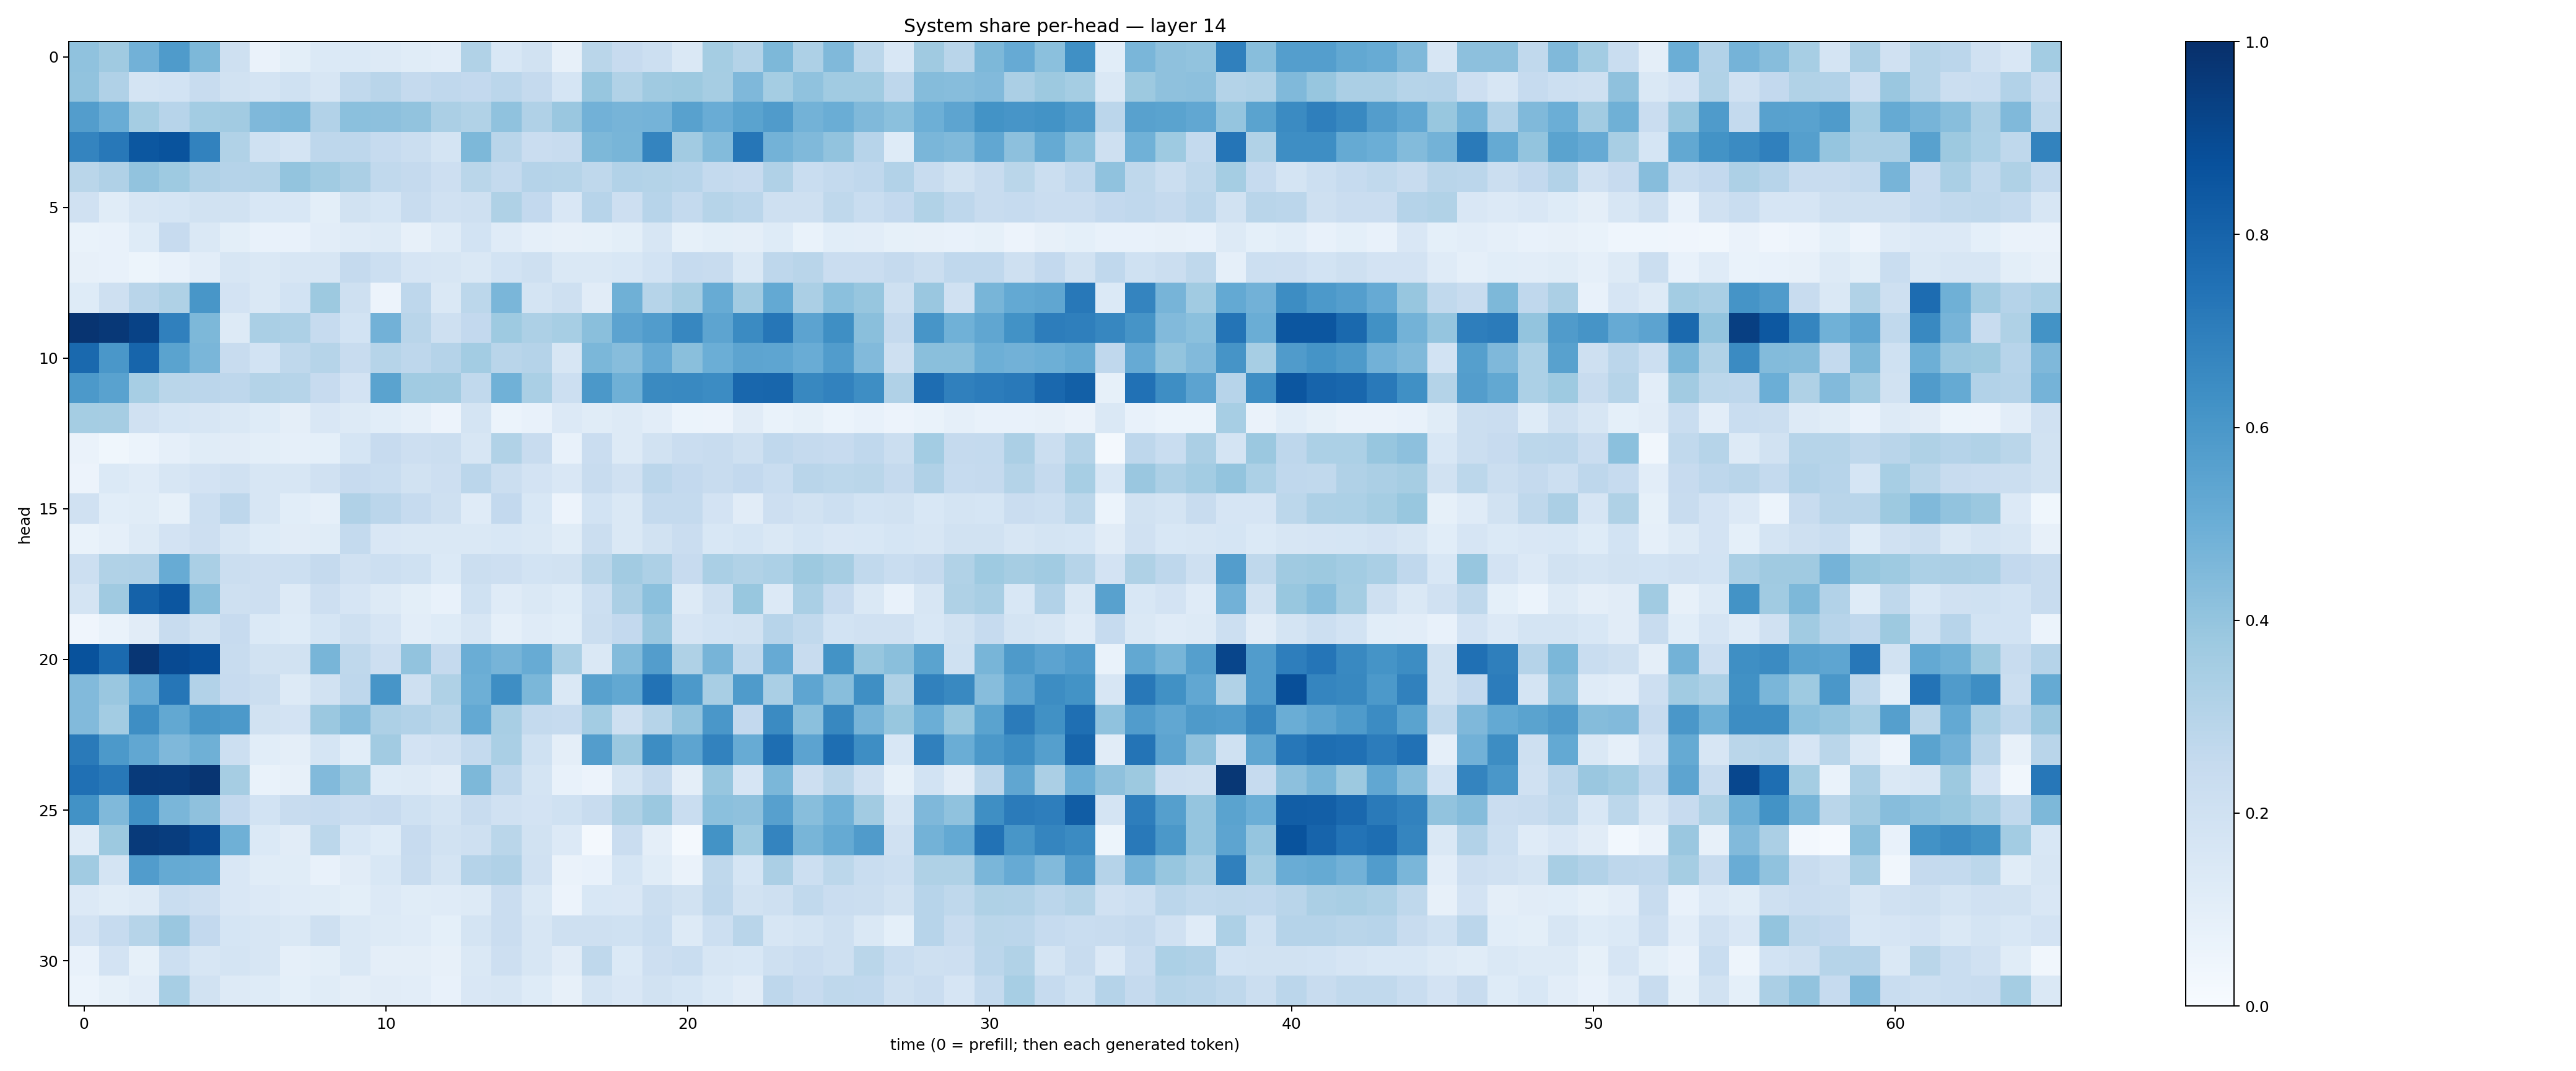

The file beside this chart, header and first rows:
0.4085267, 0.36732128, 0.48154914, 0.58512414, 0.45516378, 0.21068034, 0.06318157, 0.098400004, 0.13711637, 0.13721125, 0.12942213, 0.114135996, 0.104740426, 0.31334803, 0.15352803, 0.18770579, 0.0784843, 0.28817913, 0.24221823, 0.2163553, 0.14820878, 0.35469595, 0.30491894, 0.45568097
0.4024, 0.3191, 0.1794, 0.1869, 0.2416, 0.1953, 0.1729, 0.2012, 0.1597, 0.2629, 0.2923, 0.2518, 0.2658, 0.2609, 0.2813, 0.2515, 0.1692, 0.394, 0.3126, 0.3691, 0.3752, 0.3502, 0.4509, 0.3537
0.5712, 0.5045, 0.3527, 0.2961, 0.3569, 0.3632, 0.45, 0.4576, 0.312, 0.4187, 0.4157, 0.4056, 0.3331, 0.3144, 0.4081, 0.3169, 0.3833, 0.4837, 0.472, 0.4742, 0.5565, 0.504, 0.5478, 0.5799
0.6746, 0.7222, 0.8483, 0.8644, 0.6812, 0.3127, 0.2015, 0.1753, 0.277, 0.2766, 0.2486, 0.2207, 0.1797, 0.455, 0.2906, 0.2266, 0.238, 0.4545, 0.4676, 0.6725, 0.3621, 0.4408, 0.7294, 0.4779
0.288, 0.3181, 0.4051, 0.3745, 0.3194, 0.3046, 0.3077, 0.3995, 0.3635, 0.3327, 0.265, 0.2533, 0.2116, 0.2863, 0.2565, 0.3013, 0.2998, 0.2715, 0.3117, 0.3057, 0.2968, 0.2542, 0.2426, 0.32
0.1987, 0.1169, 0.157, 0.1683, 0.1901, 0.195, 0.1559, 0.1524, 0.1011, 0.1932, 0.1685, 0.2407, 0.1983, 0.2102, 0.3211, 0.2606, 0.1522, 0.2937, 0.2115, 0.2931, 0.2549, 0.2993, 0.2836, 0.2103
0.06881, 0.07505, 0.1221, 0.2447, 0.147, 0.09852, 0.07463, 0.07754, 0.1021, 0.1181, 0.1299, 0.07903, 0.1172, 0.1855, 0.121, 0.08924, 0.08008, 0.0835, 0.09938, 0.1597, 0.08317, 0.1012, 0.0958, 0.1236
0.07978, 0.07061, 0.05256, 0.07713, 0.1054, 0.1575, 0.1482, 0.1581, 0.158, 0.2519, 0.2166, 0.1644, 0.1605, 0.1473, 0.1873, 0.208, 0.1481, 0.1441, 0.1534, 0.1865, 0.2461, 0.2417, 0.1438, 0.2744
0.1217, 0.2058, 0.2914, 0.3232, 0.6045, 0.1821, 0.1448, 0.1852, 0.3783, 0.2044, 0.05588, 0.2742, 0.1407, 0.2782, 0.4631, 0.1759, 0.2064, 0.1109, 0.4888, 0.3005, 0.3497, 0.5098, 0.3595, 0.5216
0.9816, 0.9651, 0.9283, 0.6902, 0.4547, 0.1293, 0.3365, 0.3265, 0.2498, 0.186, 0.4813, 0.2899, 0.2041, 0.261, 0.374, 0.3275, 0.3452, 0.4256, 0.5468, 0.5774, 0.6663, 0.5421, 0.6486, 0.7275
0.7774, 0.6002, 0.7964, 0.5471, 0.463, 0.2367, 0.1848, 0.2726, 0.2997, 0.2406, 0.299, 0.2738, 0.3026, 0.356, 0.2903, 0.3011, 0.1604, 0.4581, 0.4328, 0.5153, 0.422, 0.4984, 0.5418, 0.5384
0.5918, 0.5537, 0.3467, 0.2869, 0.2825, 0.2763, 0.307, 0.2993, 0.2423, 0.1824, 0.5496, 0.3663, 0.3631, 0.2639, 0.4853, 0.3361, 0.2175, 0.5953, 0.4914, 0.6546, 0.6574, 0.6452, 0.7852, 0.7893
0.3534, 0.3494, 0.1975, 0.1683, 0.1637, 0.1439, 0.1228, 0.09679, 0.1497, 0.1305, 0.1063, 0.08626, 0.0576, 0.1771, 0.06193, 0.07541, 0.1364, 0.1159, 0.1288, 0.104, 0.0587, 0.05844, 0.1105, 0.06981
0.0662, 0.03525, 0.06087, 0.08875, 0.1156, 0.1121, 0.09963, 0.08709, 0.09059, 0.1684, 0.2451, 0.2115, 0.2199, 0.1569, 0.3139, 0.2417, 0.07701, 0.2283, 0.1296, 0.1902, 0.2293, 0.2351, 0.2047, 0.2688
0.05553, 0.1392, 0.1191, 0.1563, 0.1817, 0.1988, 0.1621, 0.1593, 0.1963, 0.2434, 0.2313, 0.195, 0.2114, 0.2839, 0.2245, 0.183, 0.1489, 0.2402, 0.1967, 0.2851, 0.2599, 0.2421, 0.2601, 0.2321
0.1985, 0.1059, 0.1168, 0.08514, 0.2178, 0.2735, 0.1595, 0.109, 0.08969, 0.3201, 0.2814, 0.248, 0.2038, 0.1191, 0.2594, 0.1561, 0.05707, 0.1853, 0.1436, 0.2578, 0.2575, 0.1801, 0.112, 0.2126
0.0692, 0.08605, 0.1261, 0.1819, 0.2124, 0.1604, 0.1247, 0.1133, 0.1149, 0.2565, 0.1511, 0.1458, 0.1425, 0.1433, 0.1539, 0.1475, 0.1171, 0.2214, 0.1431, 0.1902, 0.2272, 0.1551, 0.1698, 0.1473
0.2186, 0.3148, 0.3176, 0.5109, 0.338, 0.222, 0.214, 0.2172, 0.2506, 0.1973, 0.2164, 0.2028, 0.1372, 0.2207, 0.2111, 0.1865, 0.192, 0.2886, 0.3619, 0.3275, 0.2428, 0.3368, 0.3159, 0.3298
0.1794, 0.3688, 0.805, 0.8529, 0.423, 0.2068, 0.2141, 0.1256, 0.2134, 0.1671, 0.1321, 0.1003, 0.07433, 0.1993, 0.1183, 0.1423, 0.1242, 0.2173, 0.3355, 0.4204, 0.1323, 0.2044, 0.3882, 0.1339
0.04001, 0.06829, 0.1127, 0.2349, 0.1897, 0.2445, 0.1386, 0.1248, 0.1697, 0.2045, 0.1676, 0.1037, 0.1234, 0.1582, 0.08624, 0.1177, 0.106, 0.2258, 0.2609, 0.3849, 0.1677, 0.1874, 0.195, 0.2957
0.8702, 0.7771, 0.9733, 0.8962, 0.8818, 0.2359, 0.1884, 0.1907, 0.4666, 0.2708, 0.2124, 0.4053, 0.2503, 0.501, 0.4698, 0.511, 0.3389, 0.1454, 0.4377, 0.5742, 0.3233, 0.4691, 0.2633, 0.515
0.4442, 0.3859, 0.5041, 0.727, 0.3121, 0.2433, 0.2192, 0.1328, 0.1916, 0.2749, 0.6077, 0.2032, 0.322, 0.4939, 0.6386, 0.459, 0.1465, 0.5553, 0.5252, 0.7449, 0.5921, 0.3403, 0.5858, 0.3381
0.443, 0.3556, 0.6393, 0.5236, 0.6043, 0.5928, 0.1888, 0.1835, 0.3799, 0.4327, 0.3279, 0.3106, 0.2864, 0.5223, 0.3432, 0.2574, 0.2481, 0.3589, 0.207, 0.3005, 0.4043, 0.6, 0.2598, 0.6511
0.7129, 0.59, 0.5283, 0.4497, 0.4916, 0.2163, 0.1076, 0.09567, 0.1688, 0.107, 0.3622, 0.1823, 0.199, 0.2553, 0.3376, 0.1996, 0.09669, 0.574, 0.3799, 0.6422, 0.5424, 0.6835, 0.5111, 0.7602
0.7512, 0.722, 0.9608, 0.9553, 0.979, 0.3504, 0.06765, 0.07822, 0.4433, 0.3823, 0.1211, 0.1267, 0.112, 0.4546, 0.276, 0.1783, 0.07335, 0.05474, 0.1723, 0.2533, 0.09444, 0.3932, 0.1659, 0.4581
0.6243, 0.4454, 0.6325, 0.4644, 0.4133, 0.26, 0.1846, 0.2363, 0.2495, 0.2289, 0.2433, 0.1998, 0.1786, 0.2372, 0.198, 0.1802, 0.2017, 0.2371, 0.3227, 0.379, 0.2315, 0.4202, 0.4105, 0.5616
0.1202, 0.3766, 0.96, 0.9475, 0.9073, 0.4911, 0.1375, 0.1119, 0.2796, 0.1547, 0.1246, 0.2425, 0.194, 0.2075, 0.2861, 0.1902, 0.135, 0.01994, 0.2278, 0.09609, 0.02295, 0.6191, 0.3717, 0.6733
0.3669, 0.1724, 0.5755, 0.519, 0.5095, 0.151, 0.1162, 0.1165, 0.07515, 0.1114, 0.1538, 0.2407, 0.1771, 0.3019, 0.3166, 0.1991, 0.06521, 0.07714, 0.1715, 0.117, 0.06349, 0.2729, 0.1716, 0.3343
0.1328, 0.1164, 0.1257, 0.2318, 0.2141, 0.1504, 0.1333, 0.1184, 0.1161, 0.09877, 0.1357, 0.1134, 0.1172, 0.1309, 0.2301, 0.142, 0.0554, 0.1524, 0.149, 0.2202, 0.1923, 0.2752, 0.1892, 0.2088
0.1809, 0.2486, 0.2997, 0.384, 0.2615, 0.1707, 0.158, 0.1458, 0.2062, 0.146, 0.1256, 0.1172, 0.09353, 0.1783, 0.2299, 0.164, 0.2088, 0.2086, 0.2005, 0.2326, 0.1282, 0.217, 0.2903, 0.1625
0.07411, 0.1815, 0.083, 0.2183, 0.1635, 0.1787, 0.1583, 0.08751, 0.1014, 0.1435, 0.09541, 0.09398, 0.0782, 0.1434, 0.2119, 0.1591, 0.111, 0.2716, 0.1403, 0.2123, 0.2326, 0.1617, 0.1558, 0.2038
0.05881, 0.08249, 0.1031, 0.3466, 0.1888, 0.1258, 0.122, 0.09086, 0.1141, 0.09524, 0.1115, 0.104, 0.07144, 0.1508, 0.1575, 0.1212, 0.07886, 0.1792, 0.1517, 0.193, 0.1699, 0.138, 0.1104, 0.2766
